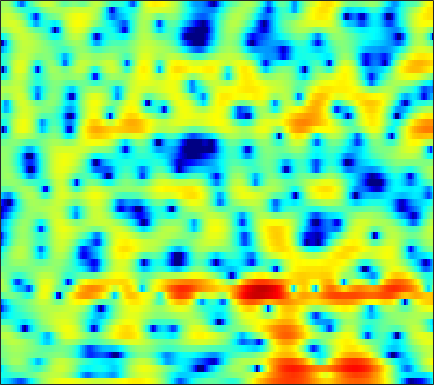

Data behind this chart, as committed beside it:
-5.8957, -6.0662, -6.4226, -6.9819, -7.5468, -8.4843, -9.6167, -10.573, -11.767, -12.283, -11.56, -10.365, -8.4587, -6.5644, -5.2668, -3.7174, -2.3621, -1.4579, -0.39303, 0.54254, 1.3628, 1.8954, 2.5164, 3.046
-4.533, -4.256, -3.922, -3.632, -3.443, -3.22, -3.02, -2.881, -2.689, -2.474, -2.226, -2.012, -1.687, -1.323, -1.024, -0.6003, -0.1593, 0.1747, 0.6152, 1.036, 1.427, 1.694, 2.004, 2.248
-6.147, -4.837, -3.418, -2.31, -1.656, -0.9912, -0.5348, -0.3174, -0.181, -0.211, -0.3878, -0.6208, -1.044, -1.568, -1.988, -2.505, -2.818, -2.829, -2.48, -1.774, -0.8599, -0.1394, 0.771, 1.563
-1.84, -1.191, -0.3984, 0.2761, 0.6873, 1.095, 1.335, 1.399, 1.32, 1.042, 0.5494, 0.02686, -0.9114, -2.152, -3.306, -5.12, -6.995, -7.905, -7.497, -5.657, -3.591, -2.223, -0.7126, 0.4629
-0.4897, -0.2099, 0.148, 0.4677, 0.6714, 0.8773, 1.001, 1.036, 0.9998, 0.8716, 0.662, 0.4582, 0.1378, -0.2147, -0.4801, -0.8004, -1.046, -1.159, -1.197, -1.108, -0.9171, -0.7324, -0.4624, -0.1988
-0.4899, -0.0687, 0.4148, 0.808, 1.037, 1.254, 1.377, 1.411, 1.383, 1.278, 1.105, 0.9345, 0.6613, 0.3431, 0.0851, -0.2704, -0.6217, -0.8698, -1.161, -1.381, -1.508, -1.532, -1.465, -1.3
0.299, 0.8953, 1.495, 1.9, 2.084, 2.201, 2.198, 2.128, 1.961, 1.716, 1.416, 1.155, 0.7594, 0.2924, -0.1197, -0.7736, -1.591, -2.335, -3.528, -4.92, -6.298, -6.973, -6.819, -5.521
1.763, 2.057, 2.259, 2.253, 2.116, 1.768, 1.238, 0.7328, -0.03114, -0.8008, -1.453, -1.784, -1.972, -1.95, -1.899, -1.923, -2.176, -2.587, -3.508, -4.922, -6.747, -7.941, -7.803, -5.532
0.6656, 0.6399, 0.4707, 0.1144, -0.3113, -1.137, -2.361, -3.629, -5.97, -9.6, -16.35, -25.64, -14.53, -8.949, -6.486, -4.282, -2.826, -2.051, -1.307, -0.7732, -0.3269, 0.01431, 0.553, 1.192
-2.728, -2.698, -2.701, -2.796, -2.944, -3.277, -3.785, -4.265, -5, -5.738, -6.247, -6.305, -5.824, -4.86, -4.008, -2.865, -1.818, -1.121, -0.3127, 0.3789, 0.9801, 1.387, 1.881, 2.327
-7.607, -7.07, -6.308, -5.587, -5.124, -4.609, -4.169, -3.901, -3.612, -3.347, -3.055, -2.796, -2.373, -1.884, -1.486, -0.9283, -0.3658, 0.04287, 0.5551, 1.017, 1.429, 1.703, 2.02, 2.287
-14.67, -12.03, -9.362, -7.372, -6.203, -4.965, -3.994, -3.413, -2.791, -2.264, -1.773, -1.431, -0.9821, -0.5358, -0.1995, 0.2497, 0.6754, 0.9679, 1.306, 1.582, 1.774, 1.868, 1.929, 1.945
-10.32, -8.594, -6.566, -4.945, -3.968, -2.938, -2.233, -1.897, -1.529, -1.237, -0.9996, -0.7964, -0.4767, -0.0556, 0.3533, 0.9488, 1.543, 1.945, 2.357, 2.584, 2.579, 2.414, 1.988, 1.331
-1.935, -1.307, -0.6857, -0.3241, -0.2358, -0.3121, -0.5809, -0.855, -1.29, -1.894, -2.726, -3.388, -4.03, -3.692, -2.649, -0.721, 1.159, 2.325, 3.476, 4.117, 4.231, 3.949, 3.025, 1.319
1.703, 1.49, 0.9386, -0.005029, -0.9935, -2.774, -4.798, -6.147, -7.345, -7.729, -8.175, -9.117, -11.82, -13.41, -9.482, -4.294, -0.7743, 1.116, 2.876, 3.928, 4.402, 4.392, 3.924, 3
2.012, 1.468, 0.4557, -0.9914, -2.449, -5.112, -8.908, -12.3, -13.22, -10.19, -7.419, -5.959, -4.466, -3.08, -2.018, -0.5905, 0.7912, 1.712, 2.699, 3.384, 3.742, 3.807, 3.633, 3.178
0.7547, 0.4682, -0.04977, -0.6967, -1.24, -2.014, -2.712, -3.053, -3.284, -3.108, -2.628, -2.192, -1.546, -0.8549, -0.3417, 0.2922, 0.8934, 1.293, 1.742, 2.066, 2.234, 2.266, 2.171, 1.902
-0.6278, -0.5415, -0.474, -0.4697, -0.4892, -0.5258, -0.5592, -0.5765, -0.5996, -0.5208, -0.4225, -0.3291, -0.1846, -0.03717, 0.06017, 0.2027, 0.3442, 0.4466, 0.5769, 0.7151, 0.836, 0.9032, 0.941, 0.8985
-2.066, -1.521, -0.8711, -0.3225, 0.01268, 0.379, 0.6523, 0.7929, 0.9333, 0.9614, 0.8881, 0.7841, 0.5665, 0.2506, -0.02892, -0.4288, -0.8171, -1.05, -1.208, -1.153, -0.8767, -0.5794, -0.1434, 0.2711
-3.689, -2.615, -1.382, -0.3402, 0.3239, 1.043, 1.577, 1.866, 2.113, 2.131, 1.964, 1.692, 1.102, 0.2425, -0.6052, -2.072, -3.918, -5.436, -7.015, -6.871, -5.118, -3.564, -1.734, -0.3075
-6.066, -4.793, -3.168, -1.715, -0.7402, 0.3614, 1.22, 1.707, 2.099, 2.254, 2.149, 1.872, 1.227, 0.237, -0.7917, -2.612, -5.121, -7.606, -11.18, -10.84, -7.053, -4.574, -2.045, -0.2176
-11.9, -9.675, -6.916, -4.591, -3.166, -1.587, -0.3649, 0.3249, 0.9487, 1.315, 1.364, 1.226, 0.8324, 0.1953, -0.3976, -1.279, -2.17, -2.711, -3.109, -2.984, -2.363, -1.655, -0.5709, 0.5045
-14.59, -11.51, -8.228, -5.672, -4.101, -2.423, -1.109, -0.3565, 0.4047, 0.8476, 0.9771, 0.9039, 0.5606, -0.03215, -0.6139, -1.526, -2.469, -3.066, -3.519, -3.358, -2.605, -1.786, -0.5702, 0.6178
-8.646, -7.645, -6.141, -4.583, -3.467, -2.099, -0.9447, -0.2246, 0.5221, 0.9647, 1.16, 1.087, 0.6825, -0.1019, -1.011, -2.737, -5.301, -8.132, -13.4, -13.01, -7.429, -4.421, -1.564, 0.4755
-9.346, -8.444, -7.076, -5.602, -4.524, -3.153, -1.932, -1.117, -0.2447, 0.3856, 0.7986, 0.8998, 0.7834, 0.3398, -0.2266, -1.29, -2.728, -3.894, -5.067, -4.849, -3.297, -1.857, -0.08886, 1.346
-16.11, -13.99, -11.45, -9.279, -7.805, -6.047, -4.455, -3.383, -2.146, -1.088, -0.3161, 0.1171, 0.4987, 0.6577, 0.6649, 0.5478, 0.3783, 0.2776, 0.2568, 0.4264, 0.7998, 1.175, 1.72, 2.231
-18.77, -16.9, -14.79, -12.94, -11.53, -9.451, -7.318, -5.825, -4.015, -2.467, -1.26, -0.5197, 0.2198, 0.7356, 0.9952, 1.209, 1.345, 1.405, 1.492, 1.607, 1.772, 1.927, 2.162, 2.381
-13.72, -14.94, -17.58, -21.39, -20.49, -14.44, -9.754, -7.153, -4.477, -2.527, -1.048, -0.2105, 0.5911, 1.108, 1.327, 1.452, 1.401, 1.297, 1.122, 0.9964, 0.9943, 1.103, 1.393, 1.786
-6.928, -7.861, -9.264, -10.05, -9.646, -7.695, -5.286, -3.666, -1.8, -0.4182, 0.6407, 1.189, 1.649, 1.826, 1.761, 1.437, 0.7912, 0.1172, -1.054, -2.338, -3.228, -3.151, -2.027, -0.3901
-1.459, -1.573, -1.655, -1.558, -1.352, -0.9141, -0.3548, 0.09028, 0.6166, 1.013, 1.286, 1.347, 1.319, 1.086, 0.7897, 0.147, -0.8128, -1.891, -4.065, -7.762, -15.05, -16.38, -7.699, -3.012
0.1118, 0.3596, 0.6076, 0.7272, 0.7762, 0.7673, 0.6683, 0.5401, 0.2364, -0.1483, -0.6986, -1.12, -1.704, -2.207, -2.487, -2.74, -2.927, -3.083, -3.287, -3.482, -3.355, -2.892, -1.788, -0.3822
0.3166, 0.7337, 1.039, 1.102, 0.9961, 0.6653, 0.106, -0.4885, -1.489, -2.813, -4.439, -5.869, -7.96, -9.623, -9.967, -8.872, -7.096, -5.726, -4.113, -2.713, -1.479, -0.6179, 0.471, 1.461
0.3696, 0.6792, 0.8214, 0.7207, 0.4535, -0.1488, -1.051, -1.962, -3.451, -5.388, -7.768, -10.08, -14.07, -19.98, -21.83, -15.61, -10.9, -8.271, -5.551, -3.361, -1.574, -0.4314, 0.8766, 1.944
0.5478, 0.6597, 0.6145, 0.3276, -0.0611, -0.8295, -1.903, -2.919, -4.606, -6.569, -8.922, -10.64, -12.74, -13.71, -13.5, -11.94, -9.695, -7.849, -5.511, -3.433, -1.629, -0.4623, 0.8633, 1.954
0.7051, 0.7451, 0.6624, 0.3494, -0.02411, -0.7477, -1.762, -2.733, -4.399, -6.621, -9.499, -12.56, -18.98, -33.48, -20.03, -13.21, -9.265, -7.042, -4.681, -2.729, -1.11, -0.07777, 1.083, 2.033
0.4114, 0.5094, 0.5217, 0.4122, 0.2283, -0.1738, -0.7888, -1.412, -2.447, -3.765, -5.32, -6.538, -7.976, -8.526, -8.151, -6.874, -5.269, -4.102, -2.648, -1.385, -0.2901, 0.4242, 1.238, 1.897
-0.6628, -0.5221, -0.3284, -0.08014, 0.08142, 0.2351, 0.2676, 0.192, -0.04784, -0.3973, -0.8766, -1.228, -1.641, -1.899, -1.951, -1.866, -1.601, -1.34, -0.9032, -0.4287, 0.06422, 0.4251, 0.87, 1.225
-3.423, -3.553, -2.998, -1.907, -0.9557, 0.2078, 1.135, 1.656, 2.094, 2.281, 2.289, 2.152, 1.869, 1.441, 1.065, 0.5072, -0.1015, -0.5169, -0.975, -1.134, -0.9775, -0.6994, -0.2552, 0.1074
-11.72, -22.87, -11.85, -5.256, -2.414, 0.1802, 1.944, 2.89, 3.772, 4.252, 4.427, 4.353, 3.968, 3.268, 2.492, 1.084, -0.8456, -2.699, -5.588, -7.53, -6.379, -4.615, -2.663, -1.439
-3.897, -4.364, -3.828, -2.394, -1.116, 0.5344, 1.937, 2.778, 3.66, 4.212, 4.431, 4.402, 4.029, 3.301, 2.474, 0.9362, -1.218, -3.385, -7.007, -9.772, -8.077, -5.887, -3.746, -2.514
-2.011, -2.447, -2.541, -2.103, -1.431, -0.3179, 0.8673, 1.668, 2.557, 3.211, 3.516, 3.571, 3.386, 2.908, 2.396, 1.53, 0.5197, -0.2441, -1.155, -1.758, -1.944, -1.907, -1.767, -1.759
-4.115, -6.008, -8.111, -7.327, -5.327, -2.619, -0.4689, 0.8043, 2.016, 2.792, 3.209, 3.276, 3.151, 2.791, 2.421, 1.856, 1.282, 0.9012, 0.5151, 0.2533, 0.09708, 0.01405, -0.1171, -0.3668
-3.246, -5.721, -9.006, -7.956, -5.136, -1.96, 0.2972, 1.501, 2.585, 3.139, 3.317, 3.184, 2.697, 1.948, 1.246, 0.2589, -0.5334, -0.893, -0.9302, -0.5804, -0.1076, 0.2281, 0.5158, 0.5879
1.26, 0.8054, 0.466, 0.6182, 0.9934, 1.685, 2.388, 2.797, 3.141, 3.184, 2.828, 2.32, 1.202, -0.492, -2.248, -5.435, -9.632, -11.38, -8.553, -5.078, -2.668, -1.423, -0.3209, 0.2654
2.057, 1.967, 1.943, 2.047, 2.19, 2.44, 2.651, 2.745, 2.712, 2.463, 1.896, 1.234, 0.04196, -1.62, -3.195, -5.724, -8.307, -9.175, -7.866, -5.535, -3.501, -2.333, -1.191, -0.4861
0.4683, 0.4086, 0.5587, 0.8936, 1.231, 1.684, 2.056, 2.24, 2.288, 2.068, 1.621, 1.102, 0.1975, -0.8712, -1.714, -2.768, -3.522, -3.758, -3.625, -3.054, -2.27, -1.669, -0.9453, -0.3805
-3.915, -4.271, -3.49, -1.878, -0.6344, 0.7627, 1.797, 2.315, 2.682, 2.678, 2.317, 1.843, 0.8999, -0.3146, -1.347, -2.719, -3.763, -4.078, -3.756, -2.865, -1.797, -1.031, -0.1826, 0.4228
-12.52, -20.51, -9.862, -4.212, -1.607, 0.7831, 2.355, 3.135, 3.74, 3.902, 3.584, 3.033, 1.863, 0.05356, -1.875, -5.667, -12.17, -16.81, -9.347, -4.641, -1.913, -0.5585, 0.608, 1.21
-3.651, -3.676, -2.914, -1.527, -0.3789, 1.06, 2.236, 2.91, 3.504, 3.75, 3.608, 3.228, 2.399, 1.139, -0.09371, -2.003, -3.7, -4.215, -3.542, -2.106, -0.789, -0.06274, 0.5023, 0.6086
-3.922, -3.636, -2.946, -1.943, -1.107, 0.001296, 1.008, 1.641, 2.285, 2.658, 2.796, 2.726, 2.434, 1.959, 1.535, 0.9557, 0.4639, 0.2153, 0.08109, 0.1027, 0.1794, 0.185, 0.05945, -0.2804
-8.845, -8.208, -6.464, -4.472, -3.065, -1.43, -0.1091, 0.6906, 1.504, 2.055, 2.376, 2.494, 2.479, 2.328, 2.152, 1.865, 1.55, 1.313, 1.016, 0.722, 0.4202, 0.1797, -0.1754, -0.5892
-27.24, -17, -9.72, -5.733, -3.647, -1.583, -0.07211, 0.7832, 1.62, 2.188, 2.502, 2.609, 2.615, 2.489, 2.32, 2.028, 1.684, 1.401, 0.9776, 0.5175, 0.01341, -0.3758, -0.8993, -1.379
-5.179, -4.688, -3.402, -1.883, -0.7927, 0.4483, 1.424, 1.967, 2.481, 2.759, 2.828, 2.748, 2.53, 2.195, 1.895, 1.459, 0.9997, 0.6406, 0.1213, -0.4767, -1.205, -1.873, -2.908, -4.007
0.3871, 0.6835, 1.192, 1.754, 2.16, 2.638, 2.97, 3.111, 3.136, 2.943, 2.562, 2.15, 1.431, 0.5871, -0.05802, -0.8408, -1.429, -1.731, -1.993, -2.311, -2.9, -3.667, -5.341, -8.284
2.287, 2.597, 2.94, 3.207, 3.33, 3.386, 3.296, 3.129, 2.729, 2.124, 1.253, 0.4105, -1.065, -3.012, -4.822, -7.4, -8.695, -7.98, -6.147, -4.659, -3.861, -3.683, -4.01, -4.794
1.997, 2.388, 2.72, 2.845, 2.811, 2.587, 2.198, 1.796, 1.142, 0.3733, -0.5767, -1.466, -2.951, -5.048, -7.257, -11.38, -14.17, -11.44, -7.323, -4.594, -2.891, -2.068, -1.387, -0.9835
0.9962, 1.472, 1.774, 1.706, 1.444, 0.8308, -0.03984, -0.8104, -1.837, -2.72, -3.231, -3.419, -3.551, -3.67, -3.768, -3.799, -3.486, -2.939, -1.961, -0.926, -0.01932, 0.4951, 0.9861, 1.263
0.7814, 1.139, 1.194, 0.7957, 0.1828, -1.048, -2.872, -4.699, -7.877, -11.15, -10.7, -8.26, -5.391, -3.274, -2.066, -0.7839, 0.2568, 0.9235, 1.675, 2.268, 2.678, 2.845, 2.857, 2.61
